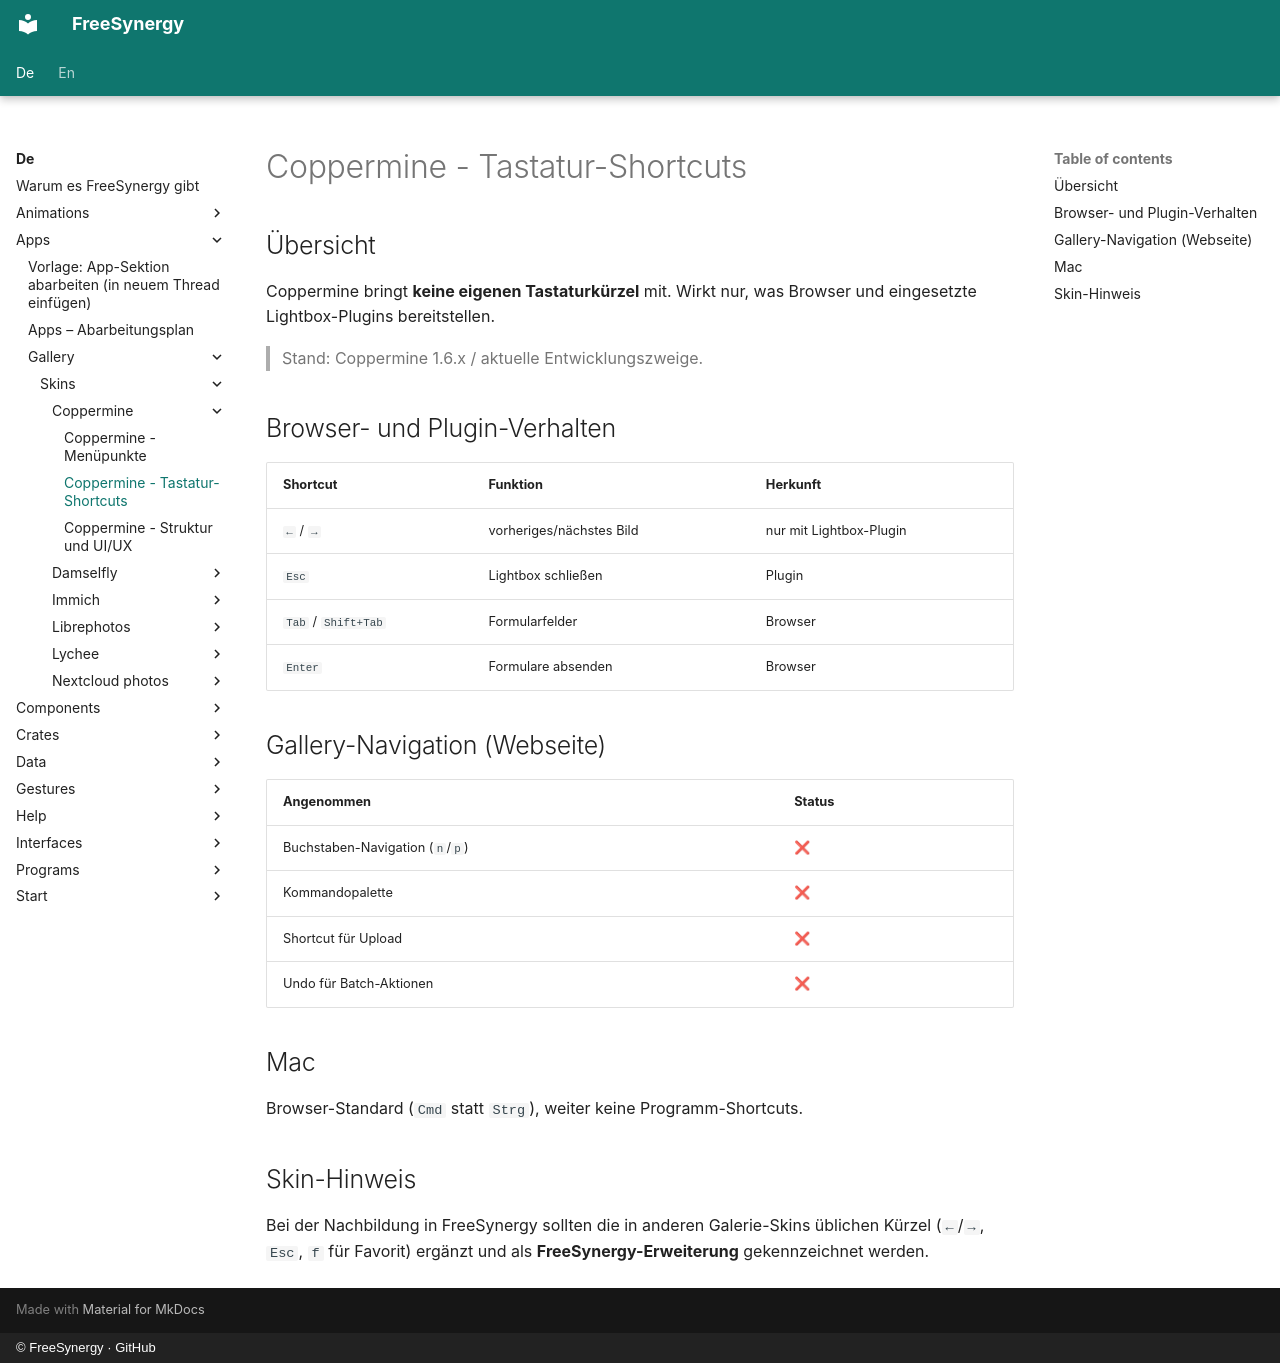

repository: FreeSynergy/fs-documentation · page: de/apps/gallery/skins/coppermine/shortcuts/index.html · generator: mkdocs · copyright: © FreeSynergy · GitHub

# Coppermine - Tastatur-Shortcuts

## Übersicht

Coppermine bringt **keine eigenen Tastaturkürzel** mit. Wirkt nur, was Browser und eingesetzte Lightbox-Plugins bereitstellen.

> Stand: Coppermine 1.6.x / aktuelle Entwicklungszweige.

## Browser- und Plugin-Verhalten

| Shortcut | Funktion | Herkunft |
|----------|----------|----------|
| `←` / `→` | vorheriges/nächstes Bild | nur mit Lightbox-Plugin |
| `Esc` | Lightbox schließen | Plugin |
| `Tab` / `Shift+Tab` | Formularfelder | Browser |
| `Enter` | Formulare absenden | Browser |

## Gallery-Navigation (Webseite)

| Angenommen | Status |
|------------|--------|
| Buchstaben-Navigation (`n`/`p`) | ❌ |
| Kommandopalette | ❌ |
| Shortcut für Upload | ❌ |
| Undo für Batch-Aktionen | ❌ |

## Mac

Browser-Standard (`Cmd` statt `Strg`), weiter keine Programm-Shortcuts.

## Skin-Hinweis

Bei der Nachbildung in FreeSynergy sollten die in anderen Galerie-Skins üblichen Kürzel (`←`/`→`, `Esc`, `f` für Favorit) ergänzt und als **FreeSynergy-Erweiterung** gekennzeichnet werden.
